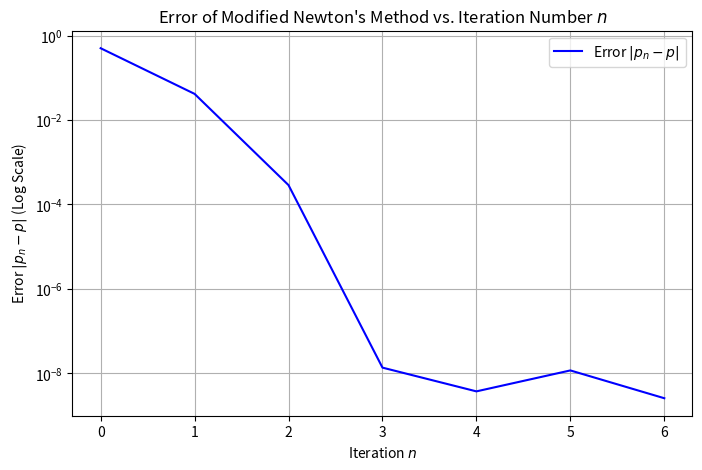

Write the Python code that produced this figure.
import numpy as np
import matplotlib.pyplot as plt

def actual_function(x):
    return x-(np.exp(x)-1)

def derivative(x):
    return 1-np.exp(x)

true_root = 0 

iterate = 40
count = 0

def Newton_iterative_scheme(p0, tolerance, iterate):
    List_of_approximate = [p0]
    count = 0
    x = p0
    if abs(derivative(x)) < 1e-8:
        raise ZeroDivisionError("The derivative is zero or near zero at starting point.")
    d =  2* actual_function(x)/derivative(x)
    while abs(d) >= tolerance and count < iterate:
        x = x - d
        List_of_approximate.append(x)
        count +=1
        d =  2*actual_function(x)/derivative(x)

    print(f"The Value of the root is: {x:.4f} with {count} iterations.")
    return x, List_of_approximate

root, p_n_values = Newton_iterative_scheme(0.5,1e-14, 6)
p = 0
p_n_values = np.array(p_n_values)
errors = np.abs(p_n_values - p)
iterate = 2
asymptotic_error_ratio = np.abs(p_n_values[iterate] - p)/(np.abs(p_n_values[iterate-1] - p)**2)
print(f"The asymptotic error is approximately {asymptotic_error_ratio:.1f}")
Arranged_values = np.arange(len(errors))


plt.figure(figsize=(8, 5))
plt.semilogy(Arranged_values, errors, color='b', label=r'Error $|p_n - p|$')
plt.title("Error of Modified Newton's Method vs. Iteration Number $n$")
plt.xlabel("Iteration $n$")
plt.ylabel(r"Error $|p_n - p|$ (Log Scale)")
plt.grid(True)
plt.legend()
plt.show()
